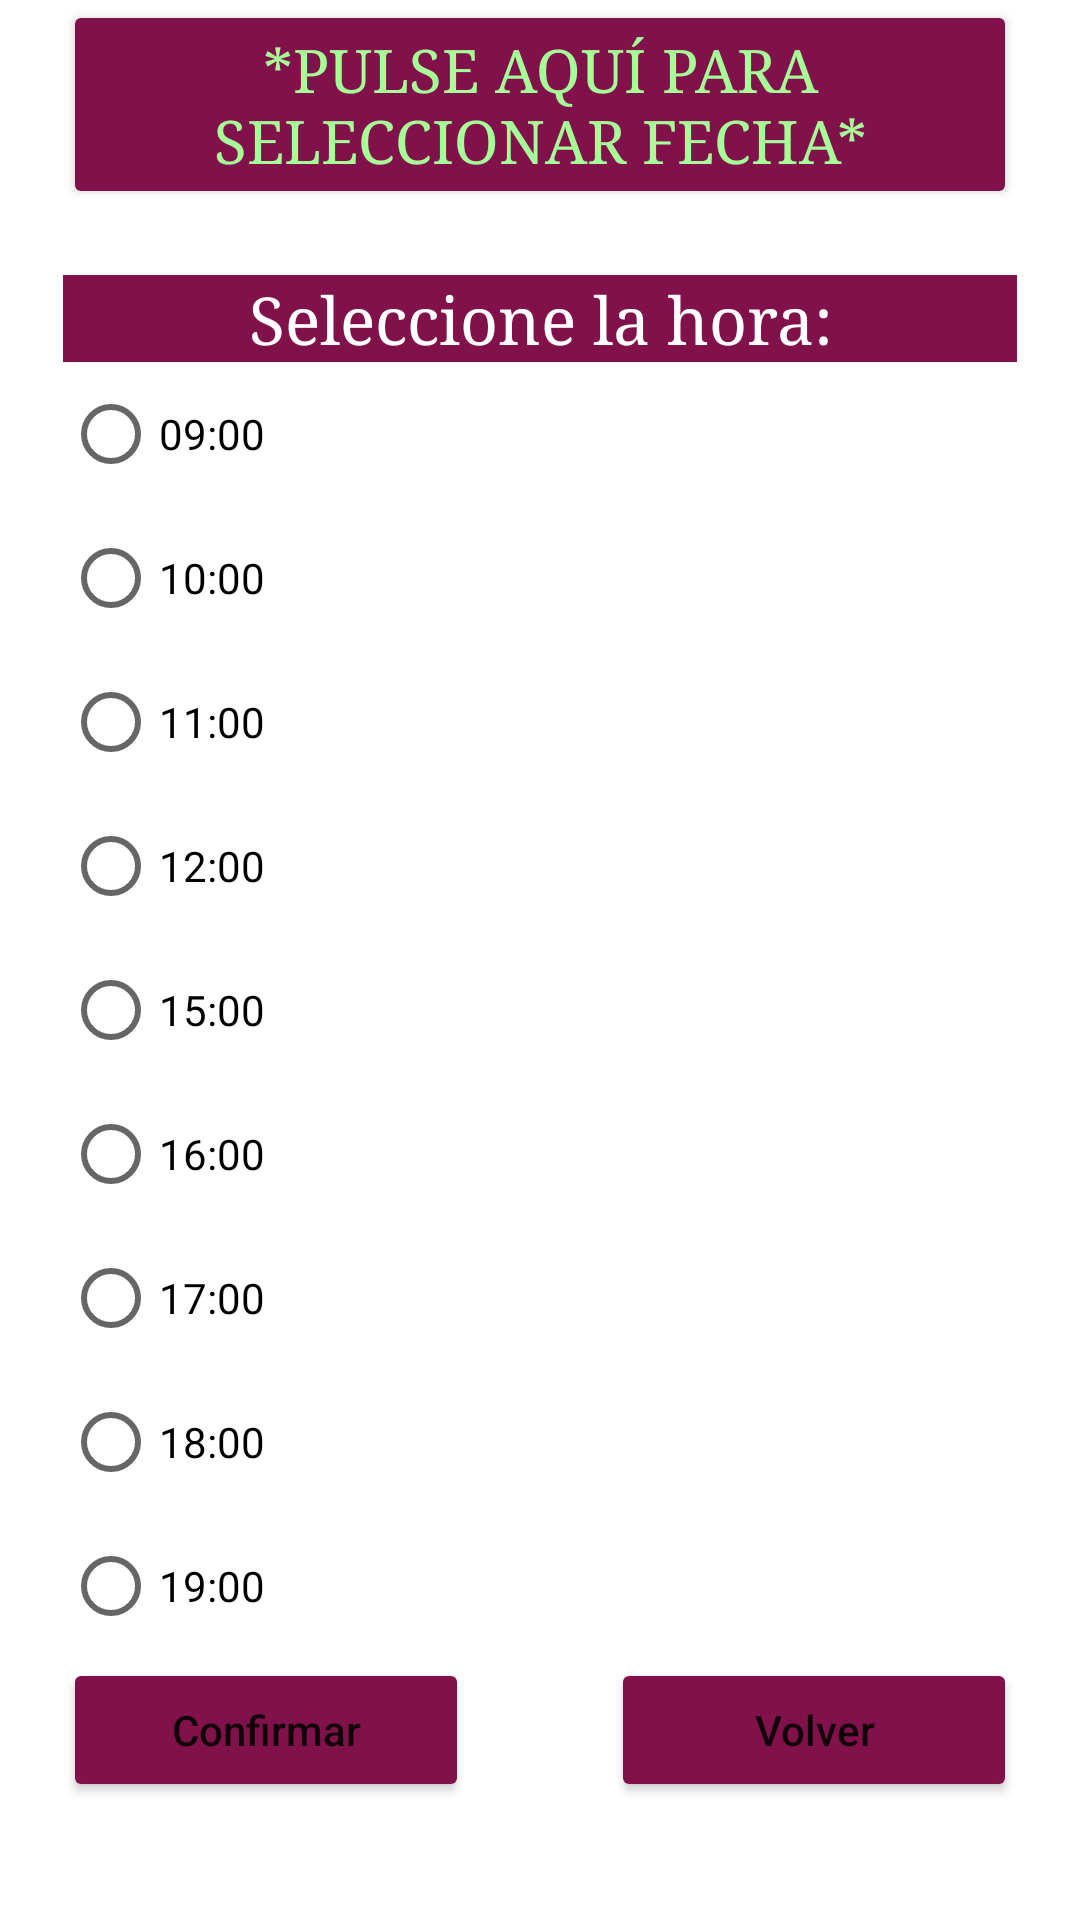

The Android layout XML behind this screen, and the referenced resources:
<!-- AndroidManifest.xml: application theme Theme.TiendaApp -->
<!-- res/layout/activity_modificar_cita.xml -->
<?xml version="1.0" encoding="utf-8"?>
<androidx.constraintlayout.widget.ConstraintLayout xmlns:android="http://schemas.android.com/apk/res/android"
    xmlns:app="http://schemas.android.com/apk/res-auto"
    xmlns:tools="http://schemas.android.com/tools"
    android:layout_width="match_parent"
    android:layout_height="match_parent"
    android:background="@drawable/imgnail"
    android:orientation="vertical"
    tools:context=".PedirCita">

    <ScrollView
        android:layout_width="match_parent"
        android:layout_height="match_parent"
        app:layout_constraintBottom_toBottomOf="parent"
        app:layout_constraintEnd_toEndOf="parent"
        app:layout_constraintHorizontal_bias="1.0"
        app:layout_constraintStart_toStartOf="parent"
        app:layout_constraintTop_toTopOf="parent"
        app:layout_constraintVertical_bias="1.0">

        <LinearLayout
            android:id="@+id/linearLayout8m"
            android:layout_width="match_parent"
            android:layout_height="wrap_content"
            android:layout_marginStart="21dp"
            android:layout_marginEnd="21dp"
            android:gravity="center_horizontal"
            android:orientation="vertical"
            app:layout_constraintEnd_toEndOf="parent"
            app:layout_constraintStart_toStartOf="parent"
            app:layout_constraintTop_toTopOf="parent">

            <Button
                android:id="@+id/button_fechaMod"
                android:layout_width="wrap_content"
                android:layout_height="match_parent"
                android:layout_weight="1"
                android:backgroundTint="#80114A"
                android:fontFamily="serif"
                android:text="@string/fechaBt"
                android:textAllCaps="false"
                android:textColor="#A7FF98"
                android:textSize="20sp"
                app:cornerRadius="20dp" />

            <Space
                android:layout_width="match_parent"
                android:layout_height="22dp"
                android:layout_weight="1" />

            <TextView
                android:id="@+id/textViewHoram"
                android:layout_width="match_parent"
                android:layout_height="wrap_content"
                android:layout_weight="1"
                android:background="#80114A"
                android:fontFamily="serif"
                android:text="@string/hora"
                android:textAlignment="center"
                android:textColor="#FFFFFF"
                android:textSize="22sp" />

            <RadioGroup
                android:id="@+id/radioGroup_M"
                android:layout_width="match_parent"
                android:layout_height="match_parent">

                <RadioButton
                    android:id="@+id/radiobutton9_00m"

                    android:layout_width="wrap_content"
                    android:layout_height="wrap_content"
                    android:layout_weight="1"
                    android:clickable="true"
                    android:minHeight="48dp"
                    android:text="@string/HORA1" />

                <RadioButton
                    android:id="@+id/radiobutton10_00m"
                    android:layout_width="wrap_content"
                    android:layout_height="wrap_content"
                    android:layout_weight="1"
                    android:clickable="true"
                    android:minHeight="48dp"
                    android:text="@string/HORA2" />

                <RadioButton
                    android:id="@+id/radiobutton11_00m"

                    android:layout_width="wrap_content"
                    android:layout_height="wrap_content"
                    android:layout_weight="1"
                    android:clickable="true"
                    android:minHeight="48dp"
                    android:text="@string/HORA3" />

                <RadioButton
                    android:id="@+id/radiobutton12_00m"
                    android:layout_width="wrap_content"
                    android:layout_height="wrap_content"
                    android:layout_weight="1"
                    android:clickable="true"
                    android:minHeight="48dp"
                    android:text="@string/HORA4" />

                <RadioButton
                    android:id="@+id/radiobutton15_00m"
                    android:layout_width="wrap_content"
                    android:layout_height="wrap_content"
                    android:layout_weight="1"
                    android:clickable="true"
                    android:minHeight="48dp"
                    android:text="@string/HORA5" />

                <RadioButton
                    android:id="@+id/radiobutton16_00m"
                    android:layout_width="wrap_content"
                    android:layout_height="wrap_content"
                    android:layout_weight="1"
                    android:clickable="true"
                    android:minHeight="48dp"
                    android:text="@string/HORA6" />

                <RadioButton
                    android:id="@+id/radiobutton17_00m"
                    android:layout_width="wrap_content"
                    android:layout_height="wrap_content"
                    android:layout_weight="1"
                    android:clickable="true"
                    android:minHeight="48dp"
                    android:text="@string/HORA7" />

                <RadioButton
                    android:id="@+id/radiobutton18_00m"
                    android:layout_width="wrap_content"
                    android:layout_height="wrap_content"
                    android:layout_weight="1"
                    android:clickable="true"
                    android:minHeight="48dp"
                    android:text="@string/HORA8" />

                <RadioButton
                    android:id="@+id/radiobutton19_00m"
                    android:layout_width="wrap_content"
                    android:layout_height="wrap_content"
                    android:layout_weight="1"
                    android:clickable="true"
                    android:minHeight="48dp"
                    android:text="@string/HORA9" />

            </RadioGroup>

            <LinearLayout
                android:layout_width="match_parent"
                android:layout_height="match_parent"
                android:layout_weight="1"
                android:orientation="horizontal">

                <Button
                    android:id="@+id/button_confirmar_m"
                    android:layout_width="wrap_content"
                    android:layout_height="match_parent"
                    android:layout_weight="1"
                    android:backgroundTint="#80114A"
                    android:text="@string/confirmar"
                    android:textAllCaps="false"
                    app:cornerRadius="10dp" />

                <Space
                    android:layout_width="wrap_content"
                    android:layout_height="match_parent"
                    android:layout_weight="1" />

                <Button
                    android:id="@+id/buttonVolver_m"
                    android:layout_width="wrap_content"
                    android:layout_height="wrap_content"
                    android:layout_weight="1"
                    android:backgroundTint="#80114A"
                    android:text="@string/volver"
                    android:textAllCaps="false"
                    app:cornerRadius="10dp" />
            </LinearLayout>

        </LinearLayout>
    </ScrollView>

</androidx.constraintlayout.widget.ConstraintLayout >
<!-- resources referenced by this layout -->
<resources>
  <string name="HORA1">09:00</string>
  <string name="HORA2">10:00</string>
  <string name="HORA3">11:00</string>
  <string name="HORA4">12:00</string>
  <string name="HORA5">15:00</string>
  <string name="HORA6">16:00</string>
  <string name="HORA7">17:00</string>
  <string name="HORA8">18:00</string>
  <string name="HORA9">19:00</string>
  <string name="confirmar">Confirmar</string>
  <string name="fechaBt">*PULSE AQUÍ PARA SELECCIONAR FECHA*</string>
  <string name="hora">Seleccione la hora:</string>
  <string name="volver">Volver</string>
  <style name="Theme.TiendaApp" parent="Theme.MaterialComponents.DayNight.DarkActionBar">
          
          <item name="colorPrimary">@color/primary</item>
          <item name="colorPrimaryVariant">@color/purple_700</item>
          <item name="colorOnPrimary">@color/white</item>
          
          <item name="colorSecondary">@color/teal_200</item>
          <item name="colorSecondaryVariant">@color/teal_700</item>
          <item name="colorOnSecondary">@color/black</item>
          
          <item name="android:statusBarColor" tools:targetApi="l">?attr/colorPrimaryVariant</item>
          
      </style>
  <color name="primary">#FAB5B5</color>
  <color name="purple_700">#FF3700B3</color>
  <color name="white">#FFFFFFFF</color>
  <color name="teal_200">#FF03DAC5</color>
  <color name="teal_700">#FF018786</color>
  <color name="black">#FF000000</color>
</resources>
